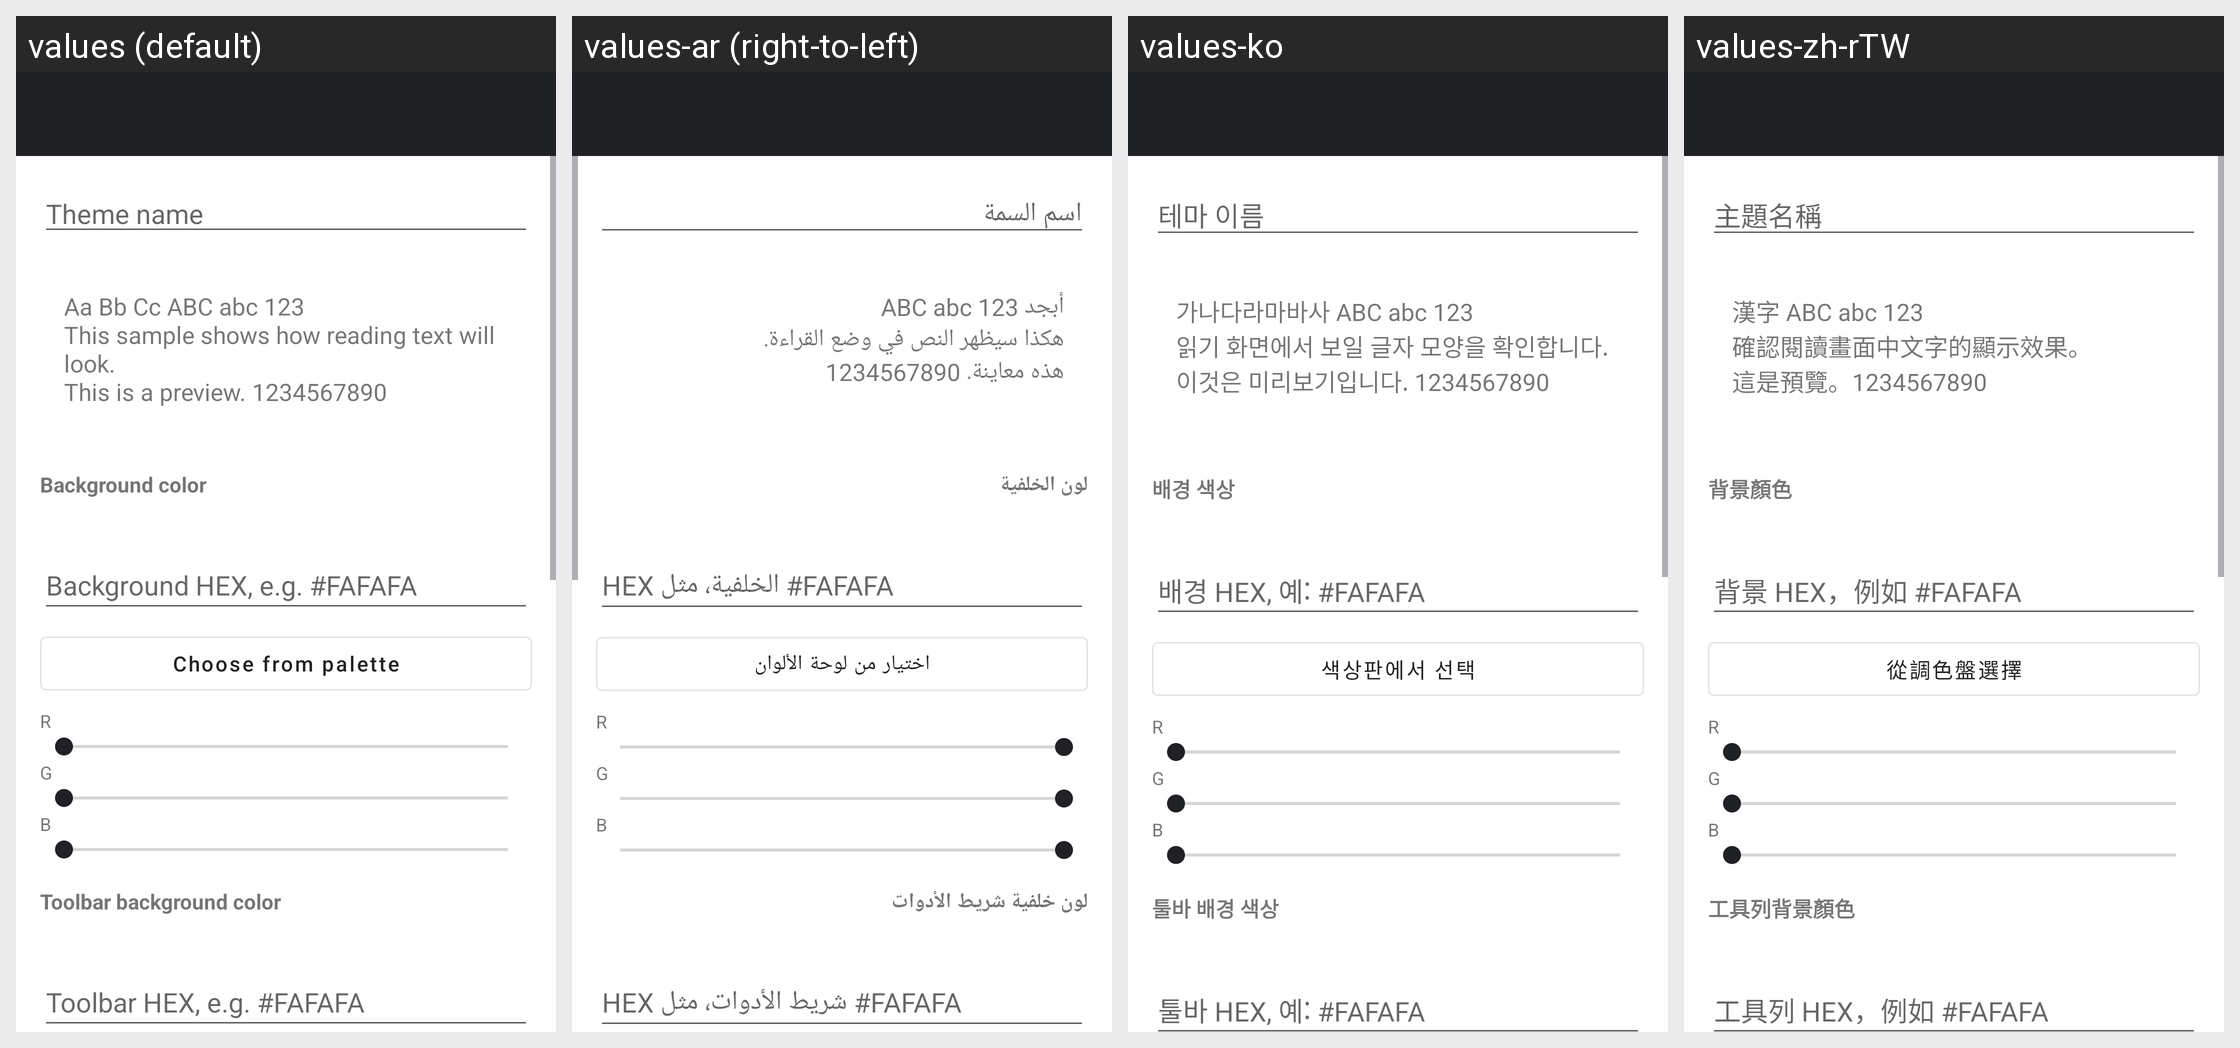

Here is an Android app screen in its default locale and in the app's own translations. Write out the translated-string differences for the strings that appear on this screen.
Android screen res/layout/activity_theme_editor.xml rendered under 4 locales, left to right: values (default), values-ar (right-to-left), values-ko, values-zh-rTW. Device: Nexus 5 (rendered at 1080×1920; each locale shown at half size, 540×960, under a caption strip naming it); theme Theme.TextViewReader.
Other locales in the repository, not shown: values-de, values-el, values-es, values-fr, values-hi, values-in, values-it, values-ja, values-nl, values-pl, values-pt, values-ru, values-sv, values-th, values-tr, values-uk, values-vi, values-zh-rCN.
Strings drawn on this screen, with the default value and each locale's value (text and hints the layout hard-codes, and strings that could not be matched under every locale, appear in the picture but are not listed):

theme_editor_name_hint
  values: Theme name
  values-ar: اسم السمة
  values-ko: 테마 이름
  values-zh-rTW: 主題名稱

theme_editor_preview_text
  values: Aa Bb Cc ABC abc 123
      This sample shows how reading text will look.
      This is a preview. 1234567890
  values-ar: أبجد ABC abc 123
      هكذا سيظهر النص في وضع القراءة.
      هذه معاينة. 1234567890
  values-ko: 가나다라마바사 ABC abc 123
      읽기 화면에서 보일 글자 모양을 확인합니다.
      이것은 미리보기입니다. 1234567890
  values-zh-rTW: 漢字 ABC abc 123
      確認閱讀畫面中文字的顯示效果。
      這是預覽。1234567890

theme_editor_background_color
  values: Background color
  values-ar: لون الخلفية
  values-ko: 배경 색상
  values-zh-rTW: 背景顏色

reading_background_hex
  values: Background HEX, e.g. #FAFAFA
  values-ar: HEX الخلفية، مثل #FAFAFA
  values-ko: 배경 HEX, 예: #FAFAFA
  values-zh-rTW: 背景 HEX，例如 #FAFAFA

choose_from_palette
  values: Choose from palette
  values-ar: اختيار من لوحة الألوان
  values-ko: 색상판에서 선택
  values-zh-rTW: 從調色盤選擇

ui_rgb_red
  values: R
  values-ar: R  [not translated; the default value is used]
  values-ko: R  [not translated; the default value is used]
  values-zh-rTW: R  [not translated; the default value is used]

ui_rgb_green
  values: G
  values-ar: G  [not translated; the default value is used]
  values-ko: G  [not translated; the default value is used]
  values-zh-rTW: G  [not translated; the default value is used]

ui_rgb_blue
  values: B
  values-ar: B  [not translated; the default value is used]
  values-ko: B  [not translated; the default value is used]
  values-zh-rTW: B  [not translated; the default value is used]

theme_editor_toolbar_background_color
  values: Toolbar background color
  values-ar: لون خلفية شريط الأدوات
  values-ko: 툴바 배경 색상
  values-zh-rTW: 工具列背景顏色

reading_toolbar_hex
  values: Toolbar HEX, e.g. #FAFAFA
  values-ar: HEX شريط الأدوات، مثل #FAFAFA
  values-ko: 툴바 HEX, 예: #FAFAFA
  values-zh-rTW: 工具列 HEX，例如 #FAFAFA
